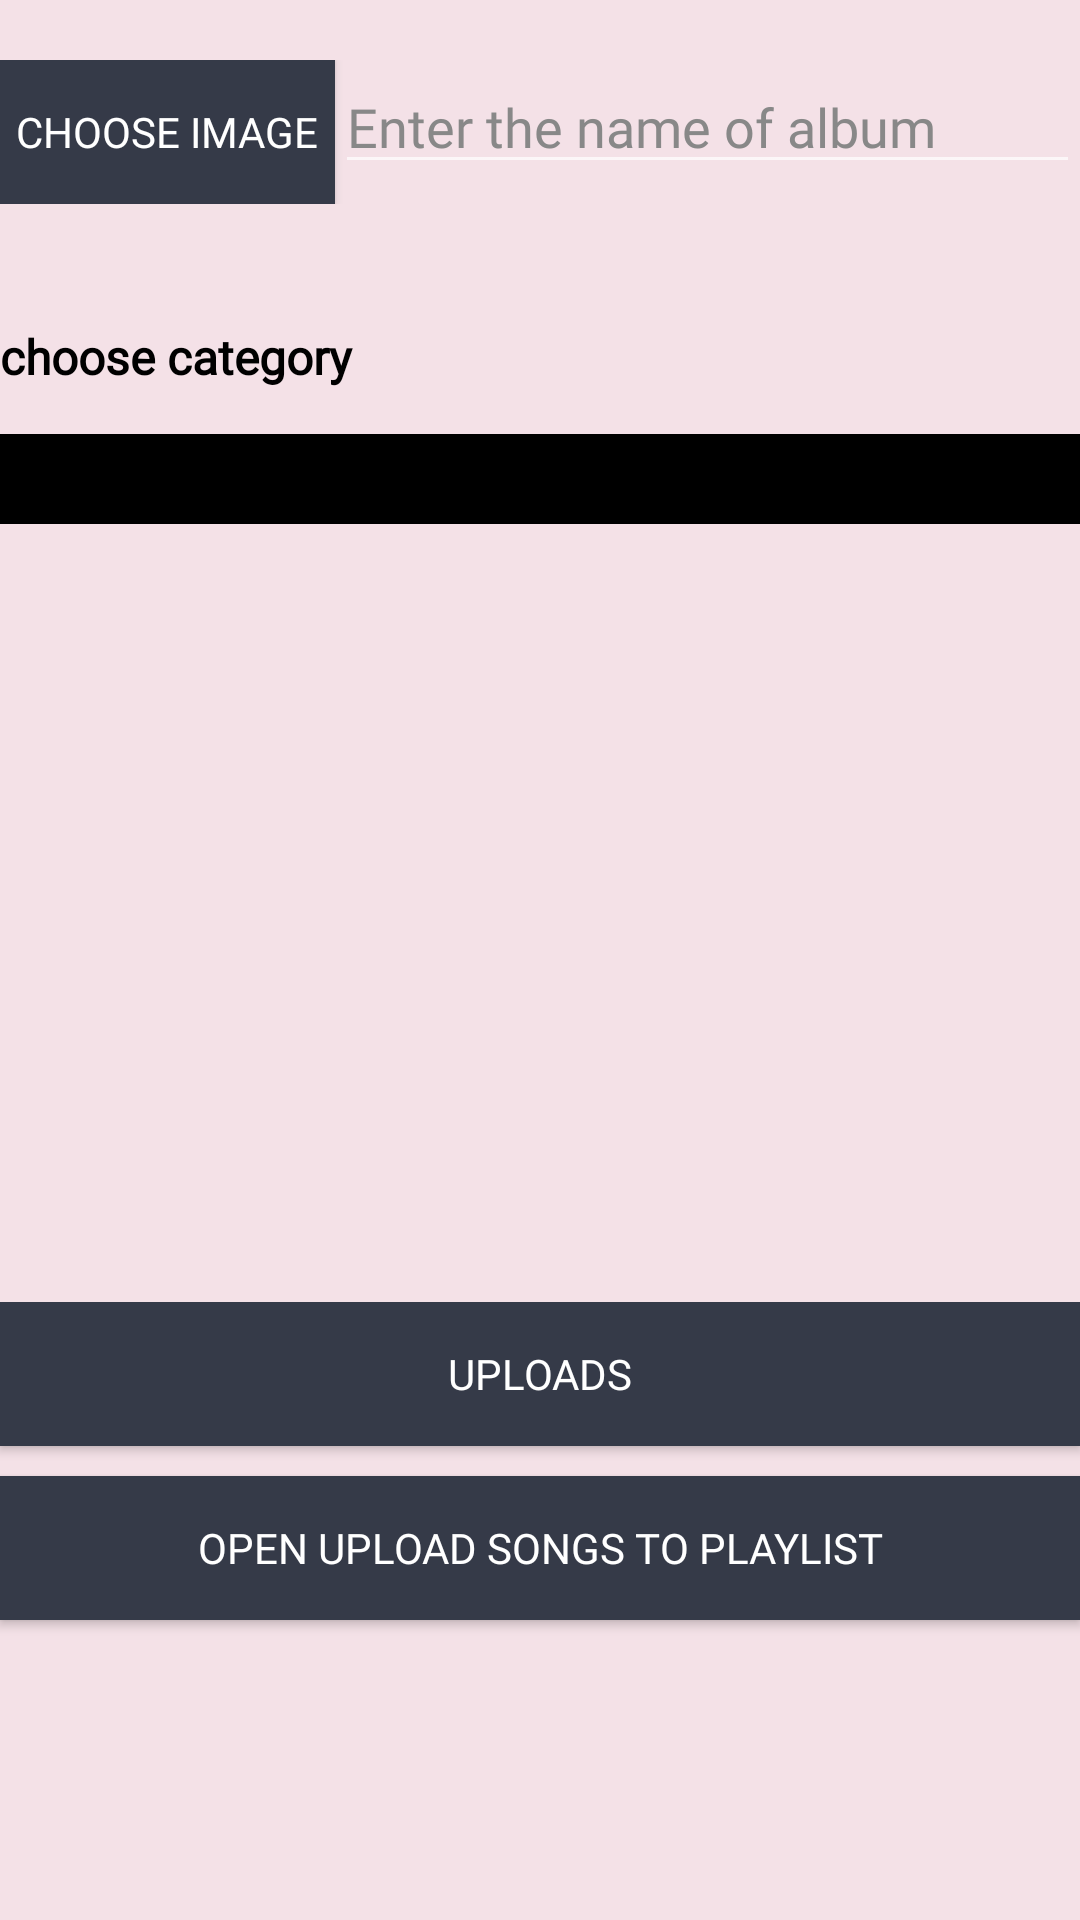

The Android layout XML behind this screen, and the referenced resources:
<!-- AndroidManifest.xml: application theme Theme.MyApplicationdemo -->
<!-- res/layout/activity_upload_album_songs.xml -->
<?xml version="1.0" encoding="utf-8"?>
<RelativeLayout xmlns:android="http://schemas.android.com/apk/res/android"
    xmlns:app="http://schemas.android.com/apk/res-auto"
    xmlns:tools="http://schemas.android.com/tools"
    android:layout_width="match_parent"
    android:layout_height="match_parent"
    android:background="@color/primary_color"
    tools:context=".UploadAlbumSongs">

    <LinearLayout
        android:layout_width="match_parent"
        android:layout_height="wrap_content"
        android:id="@+id/linearlayout"
        android:orientation="horizontal"
        android:layout_marginTop="20dp"
        >

        <Button
            android:id="@+id/buttonChoose"
            android:layout_width="wrap_content"
            android:layout_height="wrap_content"
            android:layout_weight="1"
            android:background="#353a48"
            android:fontFamily="@font/poppins_medium"
            android:text="Choose Image"

            android:textColor="@color/white" />

        <EditText
            android:id="@+id/edit_text"
            android:layout_width="wrap_content"
            android:layout_height="wrap_content"
            android:layout_weight="4"
            android:fontFamily="@font/poppins_medium"
            android:hint="Enter the name of album"
            android:textColorHint="#888888" />
    </LinearLayout>

    <LinearLayout
        android:layout_width="match_parent"
        android:layout_height="wrap_content"
        android:id="@+id/linear"
        android:layout_below="@+id/linearlayout"
        android:orientation="vertical"
        android:weightSum="2"
        >

        <TextView
            android:layout_width="match_parent"
            android:layout_height="wrap_content"
            android:layout_marginTop="40dp"
            android:layout_marginBottom="5dp"
            android:layout_weight="1"
            android:fontFamily="@font/poppins_medium"
            android:text="choose category"
            android:textColor="@color/black"
            android:textSize="16sp"
            android:textStyle="bold" />

        <Spinner
            android:id="@+id/spinner"
            android:layout_width="match_parent"
            android:layout_height="30dp"
            android:layout_marginTop="10dp"
            android:background="@color/black"
            android:pointerIcon="arrow" />

        <ImageView
            android:layout_width="230dp"
            android:layout_height="230dp"
            android:id="@+id/imageView"
            android:layout_marginTop="20dp"
            android:layout_gravity="center"
            />
    </LinearLayout>

    <LinearLayout
        android:layout_width="match_parent"
        android:layout_height="wrap_content"
        android:layout_alignParentBottom="true"
        android:orientation="vertical"
        >

        <Button
            android:id="@+id/buttonupload"
            android:layout_width="match_parent"
            android:layout_height="wrap_content"
            android:layout_weight="1"
            android:background="#353a48"
            android:fontFamily="@font/poppins_medium"
            android:text="uploads" />

        <Button
            android:id="@+id/openimageuploadactivity"
            android:layout_width="match_parent"
            android:layout_height="wrap_content"
            android:layout_marginTop="10dp"
            android:layout_marginBottom="100dp"
            android:background="#353a48"
            android:fontFamily="@font/poppins_medium"
            android:onClick="openAlbumUploadsActivity"
            android:text="Open Upload Songs to Playlist"
            android:textColor="@color/white" />
    </LinearLayout>
</RelativeLayout>
<!-- resources referenced by this layout -->
<resources>
  <color name="black">#FF000000</color>
  <color name="primary_color">#F4E1E7</color>
  <color name="white">#FFFFFFFF</color>
  <style name="Theme.MyApplicationdemo" parent="Base.Theme.MyApplicationdemo" />
  <style name="Base.Theme.MyApplicationdemo" parent="Theme.AppCompat.NoActionBar">
          
          
      </style>
</resources>
